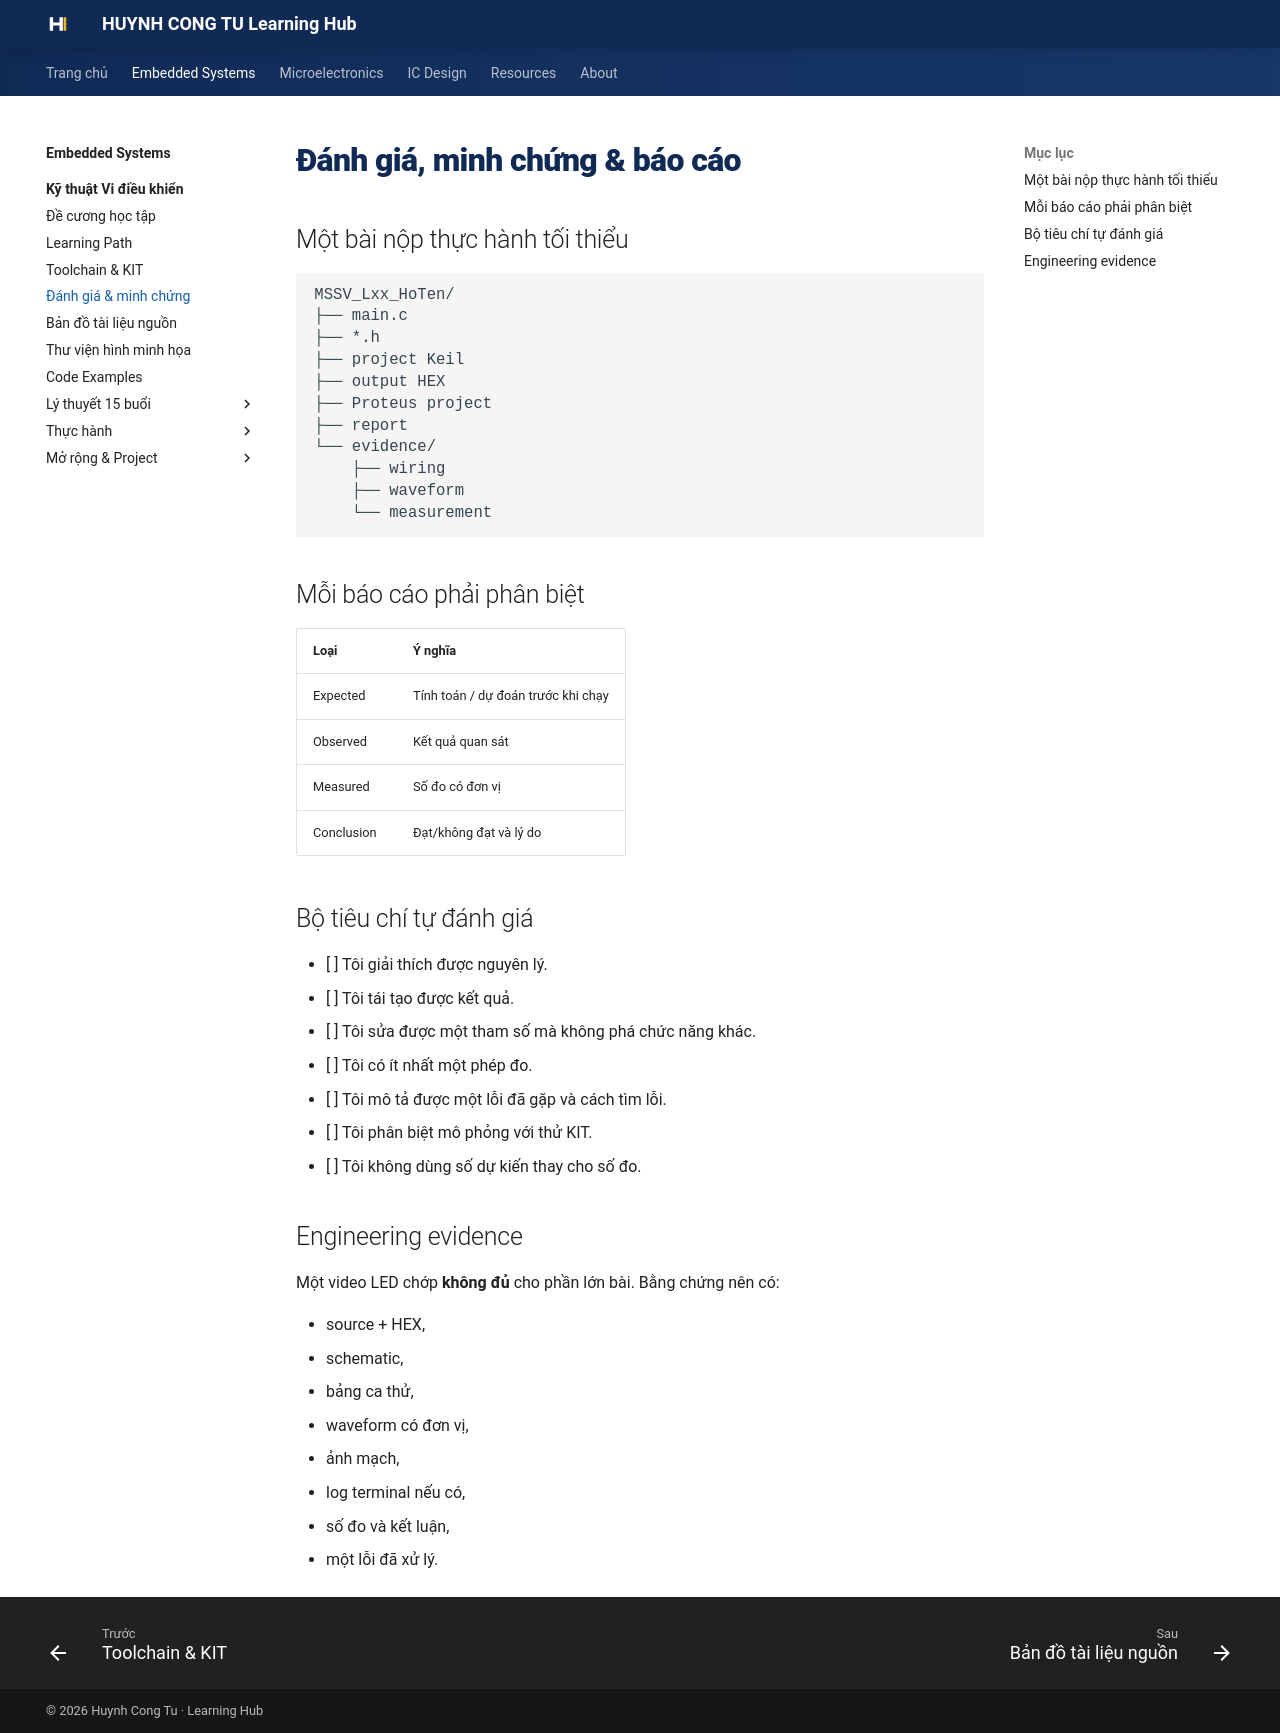

repository: Huynhcongtu/hct-learning-hub · page: courses/embedded-systems/microcontroller/assessment/index.html · generator: mkdocs

# Đánh giá, minh chứng & báo cáo

## Một bài nộp thực hành tối thiểu

```text
MSSV_Lxx_HoTen/
├── main.c
├── *.h
├── project Keil
├── output HEX
├── Proteus project
├── report
└── evidence/
    ├── wiring
    ├── waveform
    └── measurement
```

## Mỗi báo cáo phải phân biệt

| Loại | Ý nghĩa |
|---|---|
| Expected | Tính toán / dự đoán trước khi chạy |
| Observed | Kết quả quan sát |
| Measured | Số đo có đơn vị |
| Conclusion | Đạt/không đạt và lý do |

## Bộ tiêu chí tự đánh giá

- [ ] Tôi giải thích được nguyên lý.
- [ ] Tôi tái tạo được kết quả.
- [ ] Tôi sửa được một tham số mà không phá chức năng khác.
- [ ] Tôi có ít nhất một phép đo.
- [ ] Tôi mô tả được một lỗi đã gặp và cách tìm lỗi.
- [ ] Tôi phân biệt mô phỏng với thử KIT.
- [ ] Tôi không dùng số dự kiến thay cho số đo.

## Engineering evidence

Một video LED chớp **không đủ** cho phần lớn bài. Bằng chứng nên có:

- source + HEX,
- schematic,
- bảng ca thử,
- waveform có đơn vị,
- ảnh mạch,
- log terminal nếu có,
- số đo và kết luận,
- một lỗi đã xử lý.
